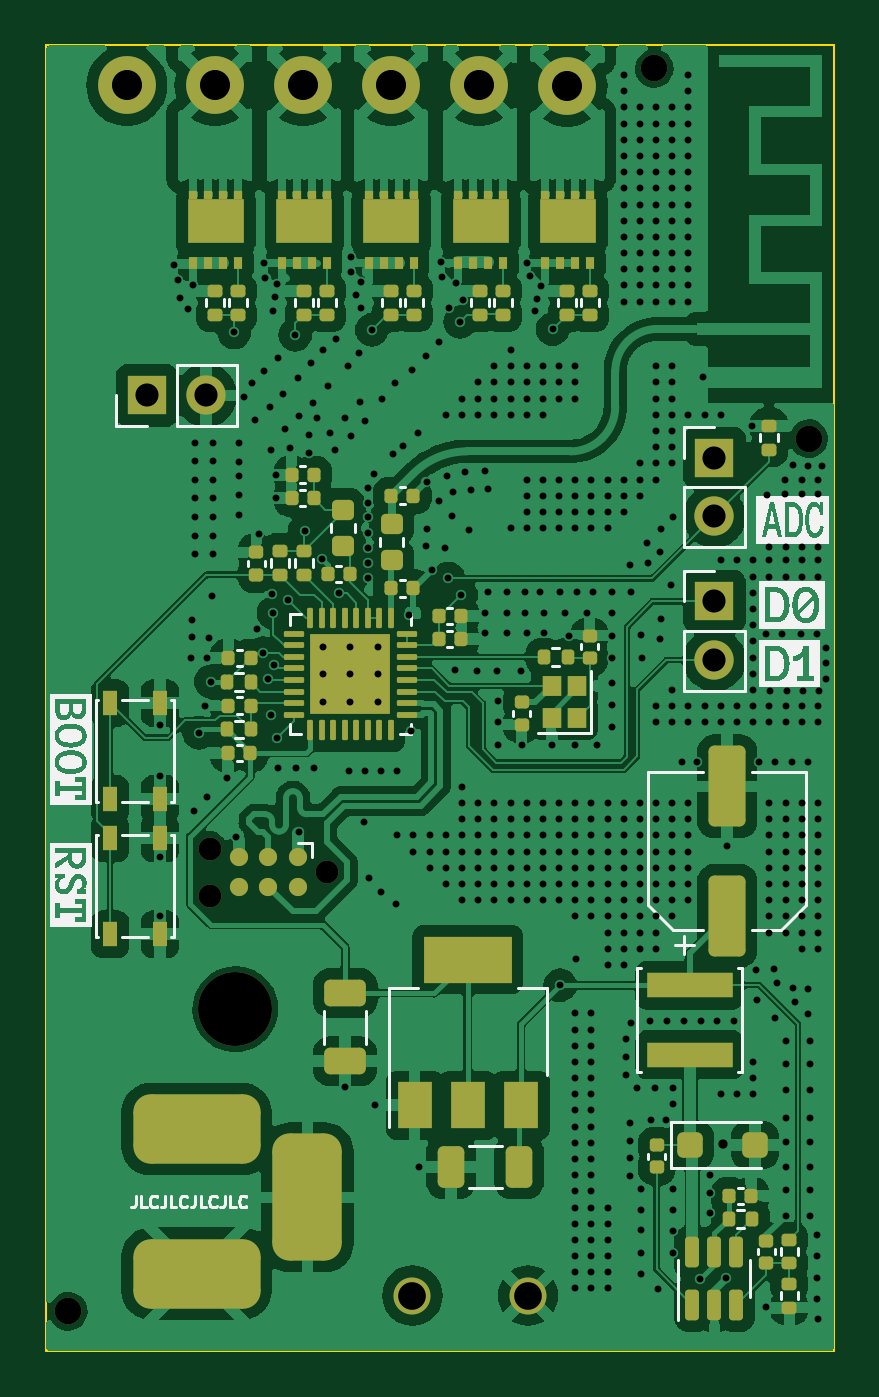
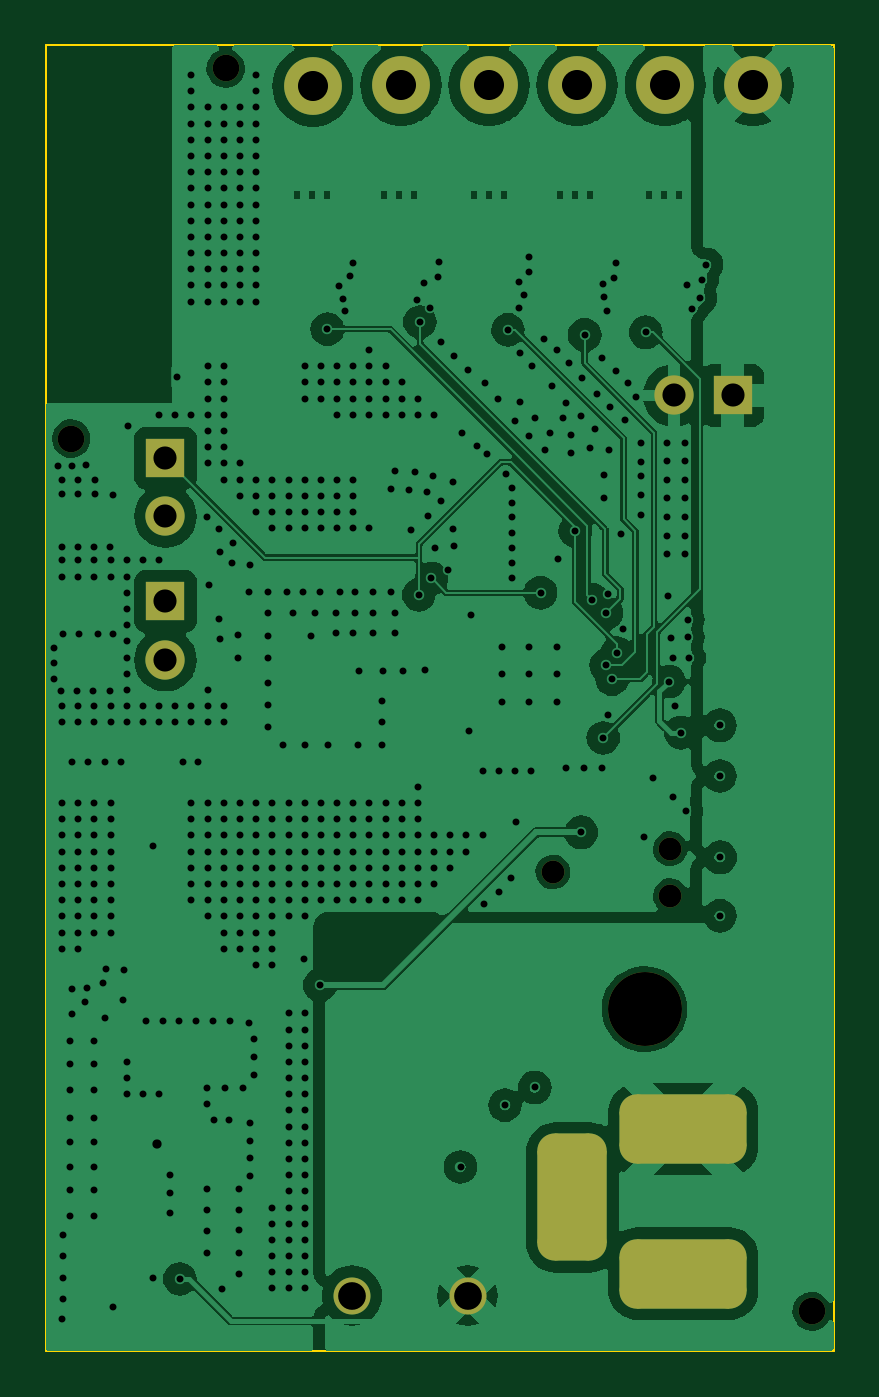
Circuit board: 13 layer files. Board 34.1 x 56.5 mm.
- bottom_copper: esp-lightthing-CuBottom.gbr (130154 bytes)
- inner_copper: esp-lightthing-CuIn1.gbr (83385 bytes)
- inner_copper: esp-lightthing-CuIn2.gbr (83385 bytes)
- top_copper: esp-lightthing-CuTop.gbr (240092 bytes)
- outline: esp-lightthing-EdgeCuts.gbr (637 bytes)
- bottom_mask: esp-lightthing-MaskBottom.gbr (2410 bytes)
- top_mask: esp-lightthing-MaskTop.gbr (11034 bytes)
- drill: esp-lightthing-NPTH.drl (602 bytes)
- drill: esp-lightthing-PTH.drl (13300 bytes)
- paste: esp-lightthing-PasteBottom.gbr (472 bytes)
- paste: esp-lightthing-PasteTop.gbr (9758 bytes)
- bottom_silk: esp-lightthing-SilkBottom.gbr (2422 bytes)
- top_silk: esp-lightthing-SilkTop.gbr (101974 bytes)

=== bottom_copper: esp-lightthing-CuBottom.gbr (130154 bytes, source omitted) ===
=== inner_copper: esp-lightthing-CuIn1.gbr (83385 bytes, source omitted) ===
=== inner_copper: esp-lightthing-CuIn2.gbr (83385 bytes, source omitted) ===
=== top_copper: esp-lightthing-CuTop.gbr (240092 bytes, source omitted) ===
=== outline: esp-lightthing-EdgeCuts.gbr ===
%TF.GenerationSoftware,KiCad,Pcbnew,7.0.6*%
%TF.CreationDate,2023-08-18T05:18:53-04:00*%
%TF.ProjectId,esp-lightthing,6573702d-6c69-4676-9874-7468696e672e,rev?*%
%TF.SameCoordinates,Original*%
%TF.FileFunction,Profile,NP*%
%FSLAX46Y46*%
G04 Gerber Fmt 4.6, Leading zero omitted, Abs format (unit mm)*
G04 Created by KiCad (PCBNEW 7.0.6) date 2023-08-18 05:18:53*
%MOMM*%
%LPD*%
G01*
G04 APERTURE LIST*
%TA.AperFunction,Profile*%
%ADD10C,0.100000*%
%TD*%
G04 APERTURE END LIST*
D10*
X115390000Y-92495000D02*
X149470000Y-92495000D01*
X149470000Y-148985000D01*
X115390000Y-148985000D01*
X115390000Y-92495000D01*
M02*

=== bottom_mask: esp-lightthing-MaskBottom.gbr (2410 bytes, source withheld) ===
=== top_mask: esp-lightthing-MaskTop.gbr (11034 bytes, source omitted) ===
=== drill: esp-lightthing-NPTH.drl ===
M48
; DRILL file {KiCad 7.0.6} date Fri Aug 18 05:18:53 2023
; FORMAT={-:-/ absolute / inch / decimal}
; #@! TF.CreationDate,2023-08-18T05:18:53-04:00
; #@! TF.GenerationSoftware,Kicad,Pcbnew,7.0.6
; #@! TF.FileFunction,NonPlated,1,4,NPTH
FMAT,2
INCH
; #@! TA.AperFunction,NonPlated,NPTH,ComponentDrill
T1C0.0390
; #@! TA.AperFunction,NonPlated,NPTH,ComponentDrill
T2C0.0454
; #@! TA.AperFunction,NonPlated,NPTH,ComponentDrill
T3C0.1260
%
G90
G05
T1
X4.8212Y-5.0098
X4.8212Y-5.0898
X5.0212Y-5.0498
T2
X4.5803Y-5.798
X5.5787Y-3.6807
X5.8417Y-4.3114
T3
X4.865Y-5.2831
T0
M30

=== drill: esp-lightthing-PTH.drl (13300 bytes, source omitted) ===
=== paste: esp-lightthing-PasteBottom.gbr ===
%TF.GenerationSoftware,KiCad,Pcbnew,7.0.6*%
%TF.CreationDate,2023-08-18T05:18:53-04:00*%
%TF.ProjectId,esp-lightthing,6573702d-6c69-4676-9874-7468696e672e,rev?*%
%TF.SameCoordinates,Original*%
%TF.FileFunction,Paste,Bot*%
%TF.FilePolarity,Positive*%
%FSLAX46Y46*%
G04 Gerber Fmt 4.6, Leading zero omitted, Abs format (unit mm)*
G04 Created by KiCad (PCBNEW 7.0.6) date 2023-08-18 05:18:53*
%MOMM*%
%LPD*%
G01*
G04 APERTURE LIST*
G04 APERTURE END LIST*
M02*

=== paste: esp-lightthing-PasteTop.gbr (9758 bytes, source omitted) ===
=== bottom_silk: esp-lightthing-SilkBottom.gbr (2422 bytes, source withheld) ===
=== top_silk: esp-lightthing-SilkTop.gbr (101974 bytes, source omitted) ===
